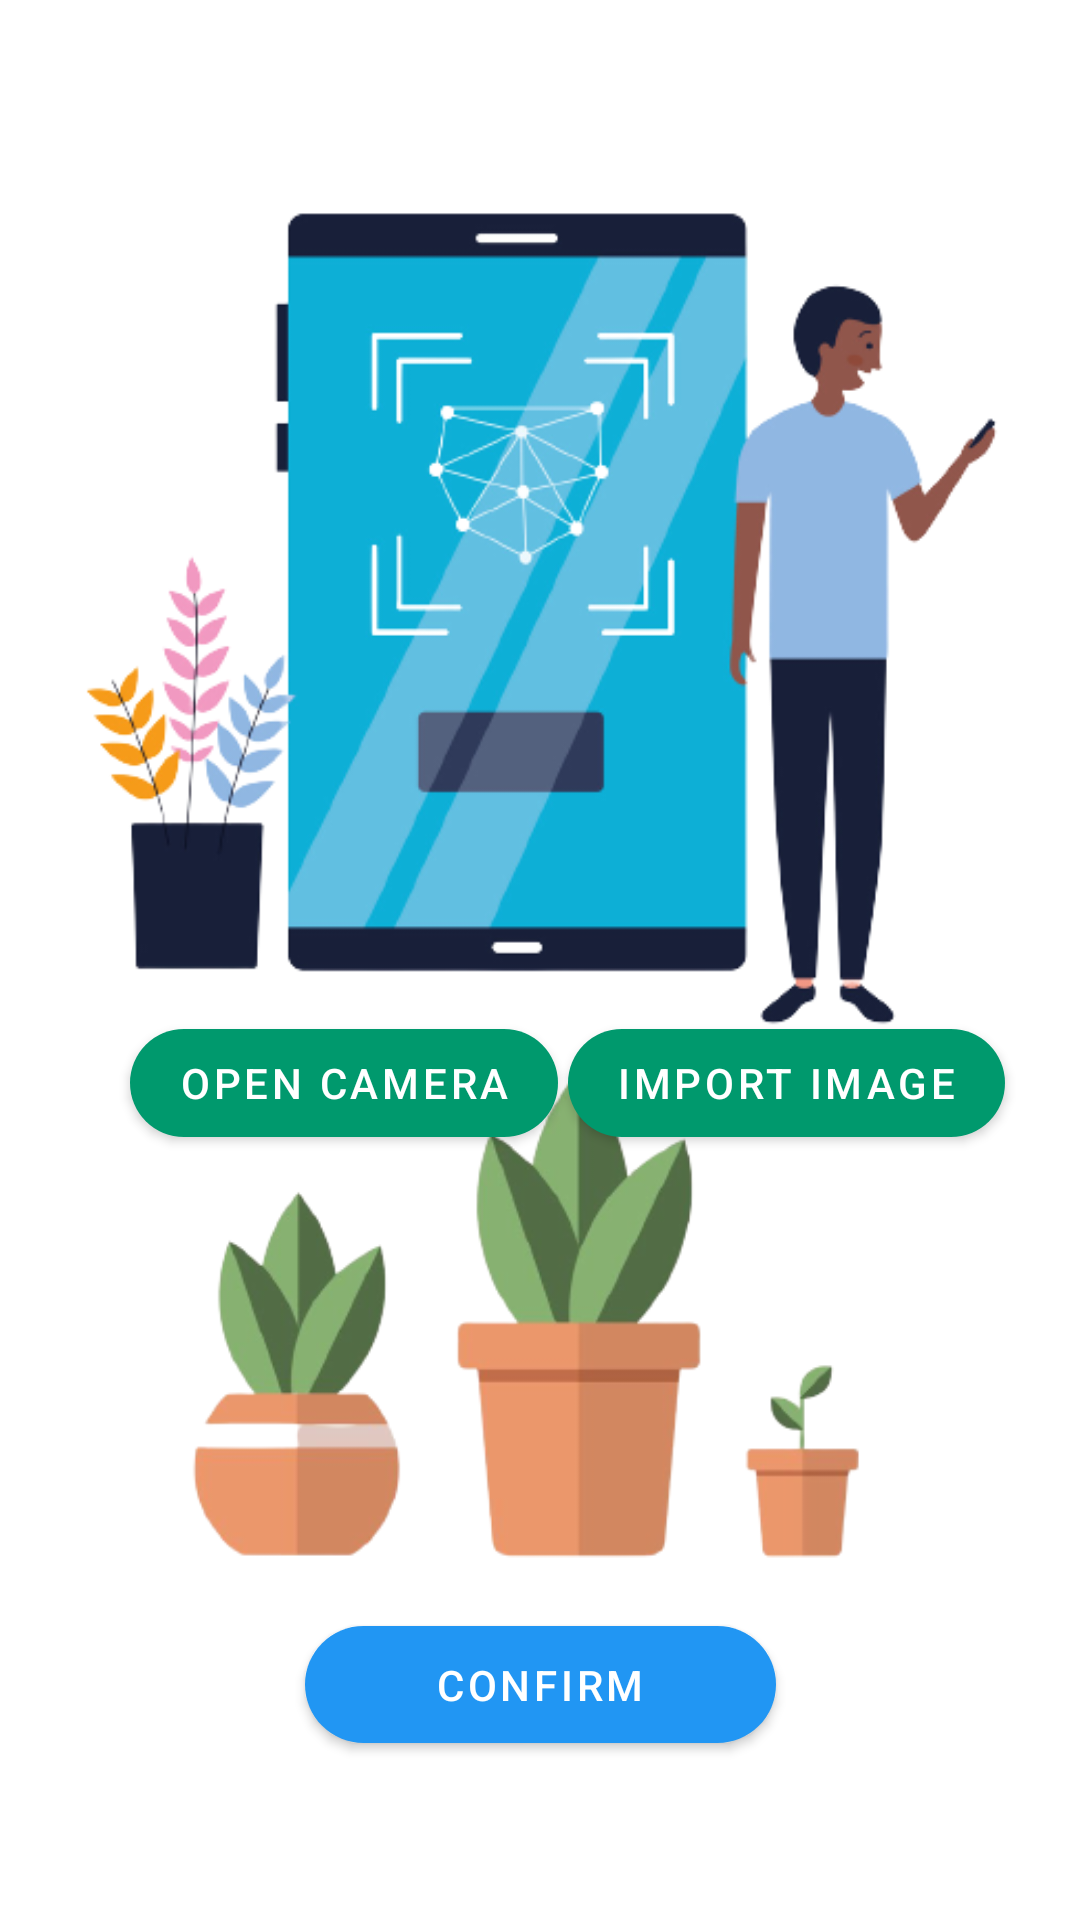

This screen was rendered from an Android layout file. Write that file and the resources it references.
<!-- AndroidManifest.xml: application theme Theme.Aayu -->
<!-- res/layout/activity_camera_scan.xml -->
<?xml version="1.0" encoding="utf-8"?>
<androidx.constraintlayout.widget.ConstraintLayout xmlns:android="http://schemas.android.com/apk/res/android"
    xmlns:app="http://schemas.android.com/apk/res-auto"
    xmlns:tools="http://schemas.android.com/tools"
    android:layout_width="match_parent"
    android:layout_height="match_parent"
    tools:context=".CameraScan">


    <com.google.android.material.button.MaterialButton
        android:id="@+id/button2"
        android:layout_width="wrap_content"
        android:layout_height="wrap_content"
        android:text="Open Camera"
        app:cornerRadius="100dp"
        app:iconTint="#5ACA6F"
        app:layout_constraintBottom_toBottomOf="parent"
        app:layout_constraintEnd_toEndOf="parent"
        app:layout_constraintHorizontal_bias="0.2"
        app:layout_constraintStart_toStartOf="parent"
        app:layout_constraintTop_toTopOf="parent"
        app:layout_constraintVertical_bias="0.569"
        tools:ignore="MissingConstraints" />

    <ImageView
        android:id="@+id/imageView2"
        android:layout_width="384dp"
        android:layout_height="348dp"
        app:layout_constraintBottom_toBottomOf="parent"
        app:layout_constraintEnd_toEndOf="parent"
        app:layout_constraintStart_toStartOf="parent"
        app:layout_constraintTop_toTopOf="parent"
        app:layout_constraintVertical_bias="0.101"
        app:srcCompat="@drawable/scanimg2"
        tools:srcCompat="@drawable/scanimg2" />


    <com.google.android.material.button.MaterialButton
        android:id="@+id/button3"
        android:layout_width="wrap_content"
        android:layout_height="wrap_content"
        android:text="Import Image"
        app:cornerRadius="100dp"
        app:layout_constraintBottom_toBottomOf="parent"
        app:layout_constraintEnd_toEndOf="parent"
        app:layout_constraintHorizontal_bias="0.883"
        app:layout_constraintStart_toStartOf="parent"
        app:layout_constraintTop_toTopOf="parent"
        app:layout_constraintVertical_bias="0.569"
        tools:ignore="MissingConstraints" />

    <com.google.android.material.button.MaterialButton
        android:id="@+id/confirm"
        android:layout_width="157dp"
        android:layout_height="51dp"
        android:text="Confirm"
        app:backgroundTint="#2196F3"
        app:cornerRadius="100dp"
        app:layout_constraintBottom_toBottomOf="parent"
        app:layout_constraintEnd_toEndOf="parent"
        app:layout_constraintStart_toStartOf="parent"
        app:layout_constraintTop_toTopOf="parent"
        app:layout_constraintVertical_bias="0.91"
        tools:ignore="MissingConstraints" />

    <ImageView
        android:id="@+id/imageView13"
        android:layout_width="463dp"
        android:layout_height="299dp"
        app:layout_constraintBottom_toBottomOf="parent"
        app:layout_constraintEnd_toEndOf="parent"
        app:layout_constraintStart_toStartOf="parent"
        app:layout_constraintTop_toTopOf="parent"
        app:layout_constraintVertical_bias="0.848"
        app:srcCompat="@drawable/scanimg3" />


</androidx.constraintlayout.widget.ConstraintLayout>
<!-- resources referenced by this layout -->
<resources>
  <!-- drawable scanimg2: png bitmap (drawable, 76558 bytes) -->
  <!-- drawable scanimg3: png bitmap (drawable, 42179 bytes) -->
  <style name="Theme.Aayu" parent="Theme.MaterialComponents.DayNight.NoActionBar">
          
          <item name="colorPrimary">@color/green</item>
          <item name="colorPrimaryVariant">@color/cream</item>
          <item name="colorOnPrimary">@color/white</item>
          
          <item name="colorSecondary">@color/teal_200</item>
          <item name="colorSecondaryVariant">@color/teal_700</item>
          <item name="colorOnSecondary">@color/black</item>
          
          
          <item name="android:statusBarColor" tools:targetApi="l">?attr/colorPrimary</item>
          
      </style>
  <color name="green">#00996D</color>
  <color name="cream">#fcf9c6</color>
  <color name="white">#FFFFFFFF</color>
  <color name="teal_200">#FF03DAC5</color>
  <color name="teal_700">#FF018786</color>
  <color name="black">#FF000000</color>
</resources>
